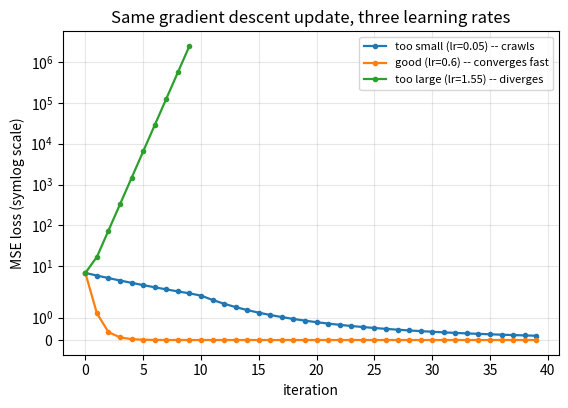

Python code for this plot:
"""
Day 116 -- Consolidation Day: Phase 1 (Concepts 1-12)

Fits a 1-parameter linear regression (concept 1: forward pass, concept 4: MSE
loss) with plain gradient descent (concept 10) under three learning rates, to
make concept 11's claim literal: the learning rate is not a knob you tune for
comfort, it decides whether the same update rule converges, crawls, or blows up.
"""
import numpy as np
import matplotlib.pyplot as plt

np.random.seed(42)

# --- tiny synthetic dataset: y = 3x + 2 + noise, < 100 points ---
x = np.linspace(-1, 1, 40)
y = 3 * x + 2 + np.random.normal(0, 0.15, size=x.shape)


def gradient_descent(lr, iters=40):
    w, b = 0.0, 0.0
    losses = []
    for _ in range(iters):
        y_hat = w * x + b
        err = y_hat - y
        loss = np.mean(err ** 2)
        losses.append(loss)
        if not np.isfinite(loss) or loss > 1e6:
            losses += [np.nan] * (iters - len(losses))
            break
        dw = np.mean(2 * err * x)
        db = np.mean(2 * err)
        w -= lr * dw
        b -= lr * db
    return np.array(losses)


runs = {
    "too small (lr=0.05) -- crawls": gradient_descent(0.05),
    "good (lr=0.6) -- converges fast": gradient_descent(0.6),
    "too large (lr=1.55) -- diverges": gradient_descent(1.55),
}

fig, ax = plt.subplots(figsize=(6.4, 4.2))
for label, losses in runs.items():
    ax.plot(losses, marker="o", markersize=3, linewidth=1.6, label=label)

ax.set_yscale("symlog")
ax.set_xlabel("iteration")
ax.set_ylabel("MSE loss (symlog scale)")
ax.set_title("Same gradient descent update, three learning rates")
ax.legend(fontsize=8)
ax.grid(alpha=0.3)

fig.savefig("graph_DAY_116.png", dpi=120, bbox_inches="tight")
